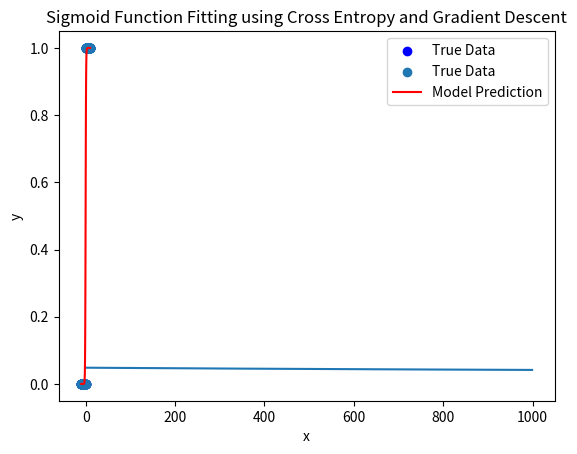

Write the Python code that produced this figure.
import numpy as np
import pandas as pd
import matplotlib.pyplot as plt


# 데이터 생성

np.random.seed(0)
x_data = np.linspace(-10, 10, 100)  # 입력 데이터 (100개의 점)
y_data = (x_data > 0).astype(float)  # 0보다 크면 1, 작으면 0

print(x_data, y_data)


# 데이터 산점도 그리기
plt.scatter(x_data, y_data, color='blue', label="True Data")
plt.xlabel("x")
plt.ylabel("y")
plt.title("Scatter Plot of x_data and y_data")
plt.legend()
plt.show()

# 시그모이드 함수 정의
def sigmoid(z):
    return 1 / (1 + np.exp(-z))

# 예측 함수
def predict(x, w, b):
    z = w * x + b
    return sigmoid(z)

# 손실 함수 (크로스 엔트로피) 계산
def cross_entropy_loss(y, y_pred):
    return -np.mean(y * np.log(y_pred) + (1 - y) * np.log(1 - y_pred))

# 모델 초기화
w = np.random.randn()  # 가중치 초기값
b = np.random.randn()  # 절편 초기값
learning_rate = 0.01  # 학습률
num_epochs = 1000  # 학습 반복 횟수

# 경사하강법을 사용한 학습
loss_values = []
for epoch in range(num_epochs):
    # 예측값 계산
    y_pred = predict(x_data, w, b)
    
    # 손실 계산
    loss = cross_entropy_loss(y_data, y_pred)
    loss_values.append(loss)
    
    # 미분을 통한 기울기 계산 (크로스 엔트로피의 w, b에 대한 편미분)
    dw = np.mean((y_pred - y_data) * x_data)
    db = np.mean(y_pred - y_data)
    
    # 가중치 및 절편 업데이트
    w = w - learning_rate * dw
    b = b - learning_rate * db
    
    # 100번마다 손실 출력
    if (epoch + 1) % 100 == 0:
        print(f"Epoch {epoch + 1}/{num_epochs}, Loss: {loss:.4f}")

# 학습 결과 시각화
plt.plot(range(num_epochs), loss_values)
plt.xlabel("Epoch")
plt.ylabel("Loss")
plt.title("Cross Entropy Loss over Epochs")
plt.show()

# 예측 결과 시각화
y_pred_final = predict(x_data, w, b)
plt.scatter(x_data, y_data, label="True Data")
plt.plot(x_data, y_pred_final, color="red", label="Model Prediction")
plt.xlabel("x")
plt.ylabel("y")
plt.title("Sigmoid Function Fitting using Cross Entropy and Gradient Descent")
plt.legend()
plt.show()
